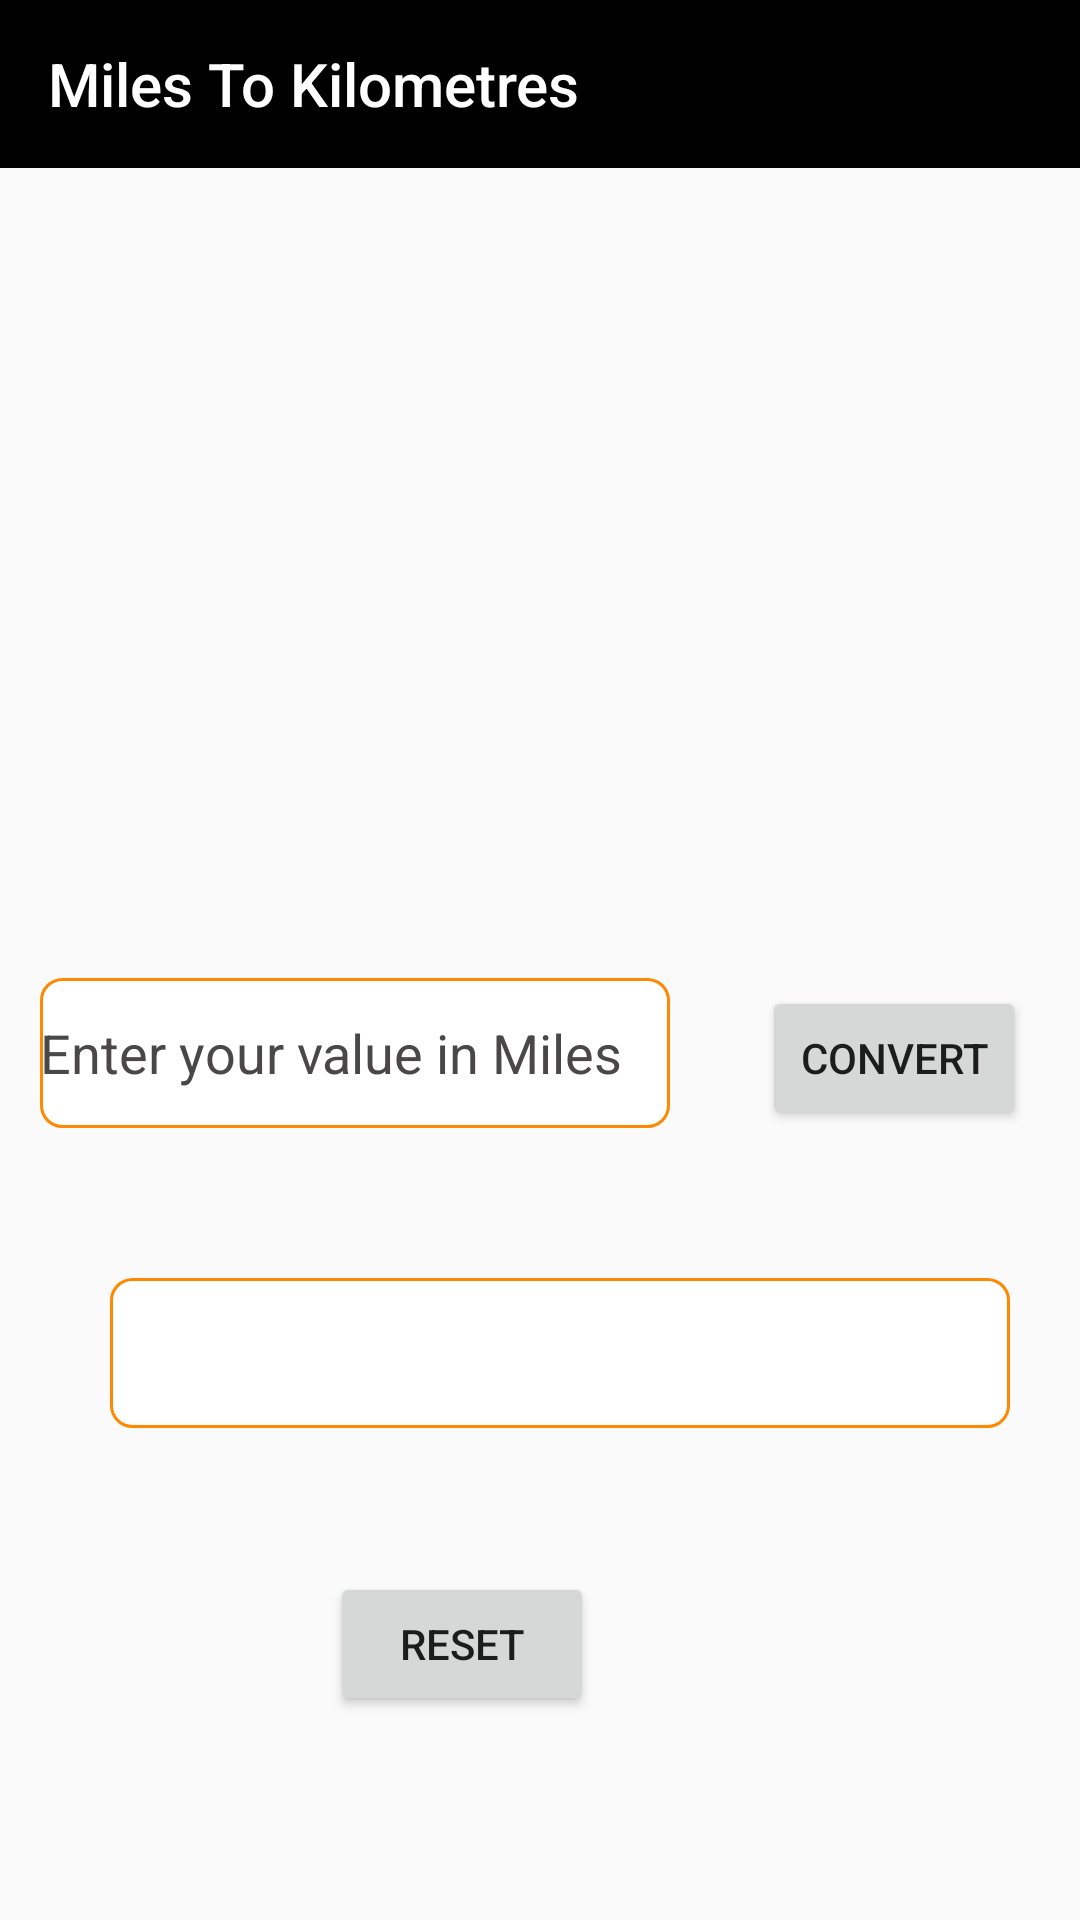

Here is an Android app screen rendered from its layout file. Give the layout XML and the strings, colors and styles it references.
<!-- AndroidManifest.xml: application theme Theme.AppCompat.Light.NoActionBar -->
<!-- res/layout/activity_miles_to_kilometres.xml -->
<?xml version="1.0" encoding="utf-8"?>
<androidx.constraintlayout.widget.ConstraintLayout xmlns:android="http://schemas.android.com/apk/res/android"
    xmlns:app="http://schemas.android.com/apk/res-auto"
    xmlns:tools="http://schemas.android.com/tools"
    android:layout_width="match_parent"
    android:layout_height="match_parent"
    tools:context=".MilesToKilometres">

    <androidx.appcompat.widget.Toolbar
        android:id="@+id/toolbarForMiles"
        android:layout_width="match_parent"
        android:layout_height="wrap_content"
        android:layout_marginBottom="320dp"
        android:background="@color/black"
        app:layout_constraintBottom_toTopOf="@+id/editTextForMiles"
        app:layout_constraintTop_toTopOf="parent"
        app:layout_constraintVertical_bias="0.0"
        app:title="Miles To Kilometres"
        app:titleTextColor="@color/white"
        tools:layout_editor_absoluteX="0dp" />

    <EditText
        android:id="@+id/editTextForMiles"
        android:layout_width="wrap_content"
        android:layout_height="50dp"
        android:layout_marginBottom="264dp"
        android:background="@drawable/border"
        android:ems="10"
        android:hint="@string/enter_your_value_in_miles"
        android:inputType="numberDecimal"
        android:textColor="@color/black"
        android:textColorHint="@color/grey"
        app:layout_constraintBottom_toBottomOf="parent"
        app:layout_constraintEnd_toEndOf="parent"
        app:layout_constraintHorizontal_bias="0.089"
        app:layout_constraintStart_toStartOf="parent" />

    <TextView
        android:id="@+id/editTextForKilometres"
        android:layout_width="300dp"
        android:layout_height="50dp"
        android:layout_marginBottom="164dp"
        android:background="@drawable/border"
        android:ems="10"
        android:padding="10dp"
        android:textColor="@color/black"
        android:textSize="20dp"
        app:layout_constraintBottom_toBottomOf="parent"
        app:layout_constraintEnd_toEndOf="parent"
        app:layout_constraintHorizontal_bias="0.497"
        app:layout_constraintStart_toStartOf="@+id/editTextForMiles"
        app:layout_constraintTop_toBottomOf="@+id/editTextForMiles"
        app:layout_constraintVertical_bias="1.0" />


    <Button
        android:id="@+id/convertButtonForMiles"
        android:layout_width="wrap_content"
        android:layout_height="wrap_content"
        android:layout_marginEnd="18dp"
        android:text="@string/convert"
        app:layout_constraintBaseline_toBaselineOf="@+id/editTextForMiles"
        app:layout_constraintEnd_toEndOf="parent" />

    <Button
        android:id="@+id/resetButtonForMiles"
        android:layout_width="wrap_content"
        android:layout_height="wrap_content"
        android:layout_marginTop="148dp"
        android:layout_marginEnd="144dp"
        android:text="@string/reset"
        app:layout_constraintEnd_toEndOf="@+id/convertButtonForMiles"
        app:layout_constraintTop_toBottomOf="@+id/editTextForMiles" />

</androidx.constraintlayout.widget.ConstraintLayout>
<!-- resources referenced by this layout -->
<resources>
  <color name="black">#FF000000</color>
  <color name="grey">#494747</color>
  <color name="white">#FFFFFFFF</color>
  <!-- drawable border (drawable-v24) -->
  <?xml version="1.0" encoding="utf-8"?>
  <shape xmlns:android="http://schemas.android.com/apk/res/android"
      android:shape="rectangle" >
  
      
      <solid
          android:color="@color/white" >
      </solid>
  
      
      <stroke
          android:width="1dp"
          android:color="@android:color/holo_orange_dark" >
      </stroke>
  
      
      <corners
          android:radius="7dp"   >
      </corners>
  
  </shape>
  <string name="convert">Convert</string>
  <string name="enter_your_value_in_miles">Enter your value in Miles</string>
  <string name="reset">Reset</string>
</resources>
